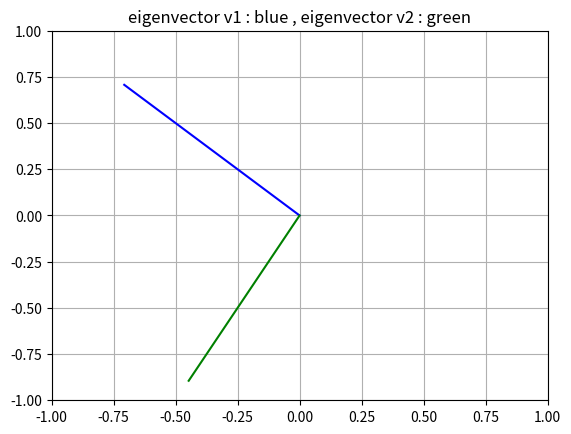

The matplotlib source for this figure:
import numpy as np
from numpy import linalg as LA
import matplotlib.pyplot as plt


A = np.array([[1 , 2],[4 , 3]]) 
lamda, v = LA.eig(A)
print(f"eigenvalues\n{lamda}")
print(f"eigenvectors\n{v}")
v1 = v[:,0]
v2 = v[:,1]
print(f"v1\n{v1}")
print(f"v2\n{v2}")

plt.title('eigenvector v1 : blue , eigenvector v2 : green')
plt.plot([0,v1[0]],[0,v1[1]],'blue')
plt.plot([0,v2[0]],[0,v2[1]],'green')
plt.xlim((-1,1))
plt.ylim((-1,1))
plt.grid()
plt.show()

equation1 = np.dot(A,v1) - lamda[0]*v1 # should be 0
print(equation1)
equation2 = np.dot(A,v2) - lamda[1]*v2 # should be 0
print(equation2)

